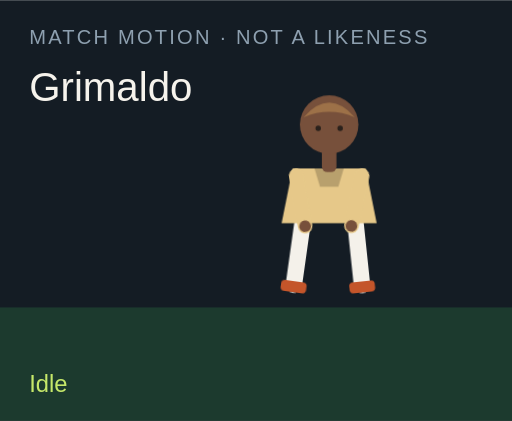
t = 0.00 s
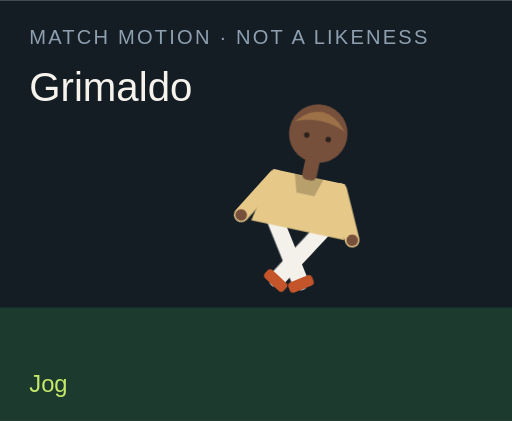
t = 1.50 s
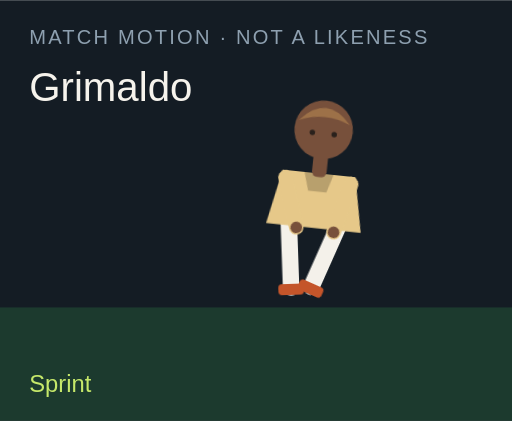
t = 3.00 s
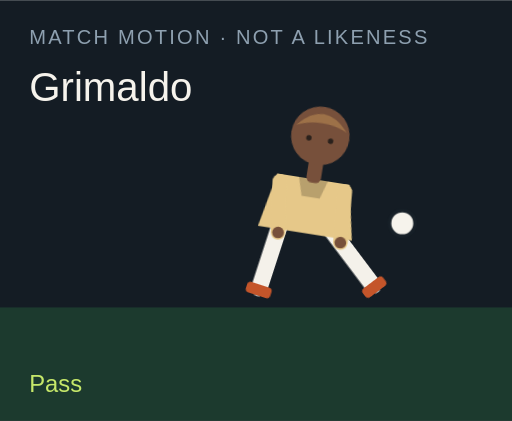
t = 4.50 s
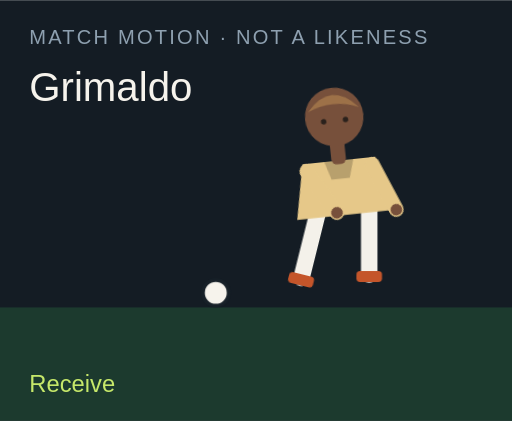
t = 6.00 s
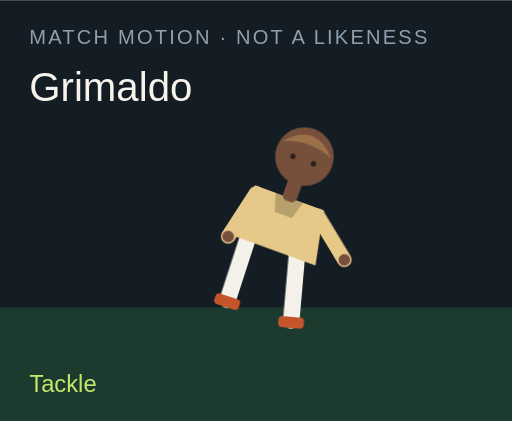
t = 7.50 s

The animated SVG that drew these frames (rendered in a browser with its animation timeline set to each time). Animation: 18 CSS @keyframes rules; one cycle of 9.00 s, repeats indefinitely.

<?xml version="1.0" encoding="UTF-8"?>
<svg xmlns="http://www.w3.org/2000/svg" viewBox="0 0 280 230" role="img">
  <style>@media (prefers-reduced-motion: reduce){animate,animateTransform{display:none}}</style>
  <rect width="280" height="230" fill="#141c24"/>
  <rect y="168" width="280" height="62" fill="#1c3a2e"/>
  <text x="16" y="24" fill="#8ea0b0" font-family="Arial,sans-serif" font-size="11" letter-spacing="1.2">MATCH MOTION · NOT A LIKENESS</text>
  <text x="16" y="55" fill="#f6f3ec" font-family="Impact,sans-serif" font-size="22">Grimaldo</text>
  <circle r="7" fill="#f6f3ec" stroke="#172028" stroke-width="2" id="motion-28934" cx="150" cy="160" opacity="0">
    
    
    
  </circle>
  <g transform="translate(132 40)">
    <g id="motion-28956" transform="rotate(0 48 90)">
      
      <g id="motion-28958" transform="translate(0 0)">
        
        <g transform="translate(34 78)"><g id="motion-28960" transform="rotate(8)"><path d="M0 0 V38" stroke="#f4f1ea" stroke-width="9" stroke-linecap="round"/><rect x="-7" y="36" width="14" height="6" rx="2" fill="#c4552a"/></g></g>
        <g transform="translate(62 78)"><g id="motion-28962" transform="rotate(-6)"><path d="M0 0 V38" stroke="#f4f1ea" stroke-width="9" stroke-linecap="round"/><rect x="-7" y="36" width="14" height="6" rx="2" fill="#c4552a"/></g></g>
        <path d="M28 52 h40 l6 30 H22 Z" fill="#e6c889"/>
        <path d="M40 52 h16 l-3 10 H43 Z" fill="#000" opacity=".2"/>
        <g transform="translate(30 56)"><g id="motion-28964" transform="rotate(-10)"><path d="M0 0 V28" stroke="#e6c889" stroke-width="8" stroke-linecap="round"/><circle cx="0" cy="28" r="3.2" fill="#77503b"/></g></g>
        <g transform="translate(66 56)"><g id="motion-28966" transform="rotate(12)"><path d="M0 0 V28" stroke="#e6c889" stroke-width="8" stroke-linecap="round"/><circle cx="0" cy="28" r="3.2" fill="#77503b"/></g></g>
        <rect x="44" y="40" width="8" height="14" rx="3" fill="#77503b"/>
        <circle cx="48" cy="28" r="16" fill="#77503b"/>
        <path d="M34 24 Q48 8 62 24 Q48 18 34 24" fill="#9d7148"/>
        <circle cx="42" cy="30" r="1.5" fill="#2a211c"/><circle cx="54" cy="30" r="1.5" fill="#2a211c"/>
      </g>
    </g>
  </g>
  <text x="16" y="214" fill="#c6e86a" font-family="Arial,sans-serif" font-size="13" opacity="1" id="motion-28938">Idle</text><text x="16" y="214" fill="#c6e86a" font-family="Arial,sans-serif" font-size="13" opacity="0" id="motion-28940">Jog</text><text x="16" y="214" fill="#c6e86a" font-family="Arial,sans-serif" font-size="13" opacity="0" id="motion-28942">Sprint</text><text x="16" y="214" fill="#c6e86a" font-family="Arial,sans-serif" font-size="13" opacity="0" id="motion-28944">Dribble</text><text x="16" y="214" fill="#c6e86a" font-family="Arial,sans-serif" font-size="13" opacity="0" id="motion-28946">Pass</text><text x="16" y="214" fill="#c6e86a" font-family="Arial,sans-serif" font-size="13" opacity="0" id="motion-28948">Shoot</text><text x="16" y="214" fill="#c6e86a" font-family="Arial,sans-serif" font-size="13" opacity="0" id="motion-28950">Receive</text><text x="16" y="214" fill="#c6e86a" font-family="Arial,sans-serif" font-size="13" opacity="0" id="motion-28952">Tackle</text><text x="16" y="214" fill="#c6e86a" font-family="Arial,sans-serif" font-size="13" opacity="0" id="motion-28954">Point</text>
<style>@keyframes track-28935{0%{cx:150px}11.1%{cx:156px}22.2%{cx:164px}33.300000000000004%{cx:142px}44.4%{cx:190px}55.60000000000001%{cx:250px}66.7%{cx:118px}77.8%{cx:150px}88.9%{cx:150px}100%{cx:150px}}@keyframes track-28936{0%{cy:160px}11.1%{cy:158px}22.2%{cy:154px}33.300000000000004%{cy:156px}44.4%{cy:148px}55.60000000000001%{cy:96px}66.7%{cy:160px}77.8%{cy:160px}88.9%{cy:160px}100%{cy:160px}}@keyframes track-28937{0%{opacity:0}11.1%{opacity:0}22.2%{opacity:0}33.300000000000004%{opacity:1}44.4%{opacity:1}55.60000000000001%{opacity:1}66.7%{opacity:1}77.8%{opacity:0}88.9%{opacity:0}100%{opacity:0}}@keyframes track-28939{0%{opacity:1}11.1%{opacity:0}22.2%{opacity:0}33.300000000000004%{opacity:0}44.4%{opacity:0}55.60000000000001%{opacity:0}66.7%{opacity:0}77.8%{opacity:0}88.9%{opacity:0}100%{opacity:1}}@keyframes track-28941{0%{opacity:0}11.1%{opacity:1}22.2%{opacity:0}33.300000000000004%{opacity:0}44.4%{opacity:0}55.60000000000001%{opacity:0}66.7%{opacity:0}77.8%{opacity:0}88.9%{opacity:0}100%{opacity:0}}@keyframes track-28943{0%{opacity:0}11.1%{opacity:0}22.2%{opacity:1}33.300000000000004%{opacity:0}44.4%{opacity:0}55.60000000000001%{opacity:0}66.7%{opacity:0}77.8%{opacity:0}88.9%{opacity:0}100%{opacity:0}}@keyframes track-28945{0%{opacity:0}11.1%{opacity:0}22.2%{opacity:0}33.300000000000004%{opacity:1}44.4%{opacity:0}55.60000000000001%{opacity:0}66.7%{opacity:0}77.8%{opacity:0}88.9%{opacity:0}100%{opacity:0}}@keyframes track-28947{0%{opacity:0}11.1%{opacity:0}22.2%{opacity:0}33.300000000000004%{opacity:0}44.4%{opacity:1}55.60000000000001%{opacity:0}66.7%{opacity:0}77.8%{opacity:0}88.9%{opacity:0}100%{opacity:0}}@keyframes track-28949{0%{opacity:0}11.1%{opacity:0}22.2%{opacity:0}33.300000000000004%{opacity:0}44.4%{opacity:0}55.60000000000001%{opacity:1}66.7%{opacity:0}77.8%{opacity:0}88.9%{opacity:0}100%{opacity:0}}@keyframes track-28951{0%{opacity:0}11.1%{opacity:0}22.2%{opacity:0}33.300000000000004%{opacity:0}44.4%{opacity:0}55.60000000000001%{opacity:0}66.7%{opacity:1}77.8%{opacity:0}88.9%{opacity:0}100%{opacity:0}}@keyframes track-28953{0%{opacity:0}11.1%{opacity:0}22.2%{opacity:0}33.300000000000004%{opacity:0}44.4%{opacity:0}55.60000000000001%{opacity:0}66.7%{opacity:0}77.8%{opacity:1}88.9%{opacity:0}100%{opacity:0}}@keyframes track-28955{0%{opacity:0}11.1%{opacity:0}22.2%{opacity:0}33.300000000000004%{opacity:0}44.4%{opacity:0}55.60000000000001%{opacity:0}66.7%{opacity:0}77.8%{opacity:0}88.9%{opacity:1}100%{opacity:0}}@keyframes track-28957{0%{transform:rotate(0deg)}11.1%{transform:rotate(8deg)}22.2%{transform:rotate(16deg)}33.300000000000004%{transform:rotate(6deg)}44.4%{transform:rotate(4deg)}55.60000000000001%{transform:rotate(14deg)}66.7%{transform:rotate(-6deg)}77.8%{transform:rotate(34deg)}88.9%{transform:rotate(6deg)}100%{transform:rotate(0deg)}}@keyframes track-28959{0%{transform:translate(0px,0px)}11.1%{transform:translate(0px,-3px)}22.2%{transform:translate(0px,-6px)}33.300000000000004%{transform:translate(0px,-2px)}44.4%{transform:translate(0px,2px)}55.60000000000001%{transform:translate(0px,-4px)}66.7%{transform:translate(0px,1px)}77.8%{transform:translate(0px,10px)}88.9%{transform:translate(0px,-4px)}100%{transform:translate(0px,0px)}}@keyframes track-28961{0%{transform:rotate(8deg)}11.1%{transform:rotate(-26deg)}22.2%{transform:rotate(-42deg)}33.300000000000004%{transform:rotate(-8deg)}44.4%{transform:rotate(6deg)}55.60000000000001%{transform:rotate(12deg)}66.7%{transform:rotate(20deg)}77.8%{transform:rotate(-8deg)}88.9%{transform:rotate(4deg)}100%{transform:rotate(8deg)}}@keyframes track-28963{0%{transform:rotate(-6deg)}11.1%{transform:rotate(24deg)}22.2%{transform:rotate(38deg)}33.300000000000004%{transform:rotate(18deg)}44.4%{transform:rotate(-38deg)}55.60000000000001%{transform:rotate(-54deg)}66.7%{transform:rotate(6deg)}77.8%{transform:rotate(-22deg)}88.9%{transform:rotate(-8deg)}100%{transform:rotate(-6deg)}}@keyframes track-28965{0%{transform:rotate(-10deg)}11.1%{transform:rotate(24deg)}22.2%{transform:rotate(36deg)}33.300000000000004%{transform:rotate(-18deg)}44.4%{transform:rotate(10deg)}55.60000000000001%{transform:rotate(-24deg)}66.7%{transform:rotate(-30deg)}77.8%{transform:rotate(12deg)}88.9%{transform:rotate(14deg)}100%{transform:rotate(-10deg)}}@keyframes track-28967{0%{transform:rotate(12deg)}11.1%{transform:rotate(-20deg)}22.2%{transform:rotate(-32deg)}33.300000000000004%{transform:rotate(14deg)}44.4%{transform:rotate(-26deg)}55.60000000000001%{transform:rotate(18deg)}66.7%{transform:rotate(-22deg)}77.8%{transform:rotate(-6deg)}88.9%{transform:rotate(-96deg)}100%{transform:rotate(12deg)}}@media(prefers-reduced-motion:no-preference){#motion-28934{animation:track-28935 9s linear infinite both,track-28936 9s linear infinite both,track-28937 9s steps(1,end) infinite both}#motion-28938{animation:track-28939 9s steps(1,end) infinite both}#motion-28940{animation:track-28941 9s steps(1,end) infinite both}#motion-28942{animation:track-28943 9s steps(1,end) infinite both}#motion-28944{animation:track-28945 9s steps(1,end) infinite both}#motion-28946{animation:track-28947 9s steps(1,end) infinite both}#motion-28948{animation:track-28949 9s steps(1,end) infinite both}#motion-28950{animation:track-28951 9s steps(1,end) infinite both}#motion-28952{animation:track-28953 9s steps(1,end) infinite both}#motion-28954{animation:track-28955 9s steps(1,end) infinite both}#motion-28956{animation:track-28957 9s linear infinite both}#motion-28958{animation:track-28959 9s linear infinite both}#motion-28960{animation:track-28961 9s linear infinite both}#motion-28962{animation:track-28963 9s linear infinite both}#motion-28964{animation:track-28965 9s linear infinite both}#motion-28966{animation:track-28967 9s linear infinite both}}</style></svg>
